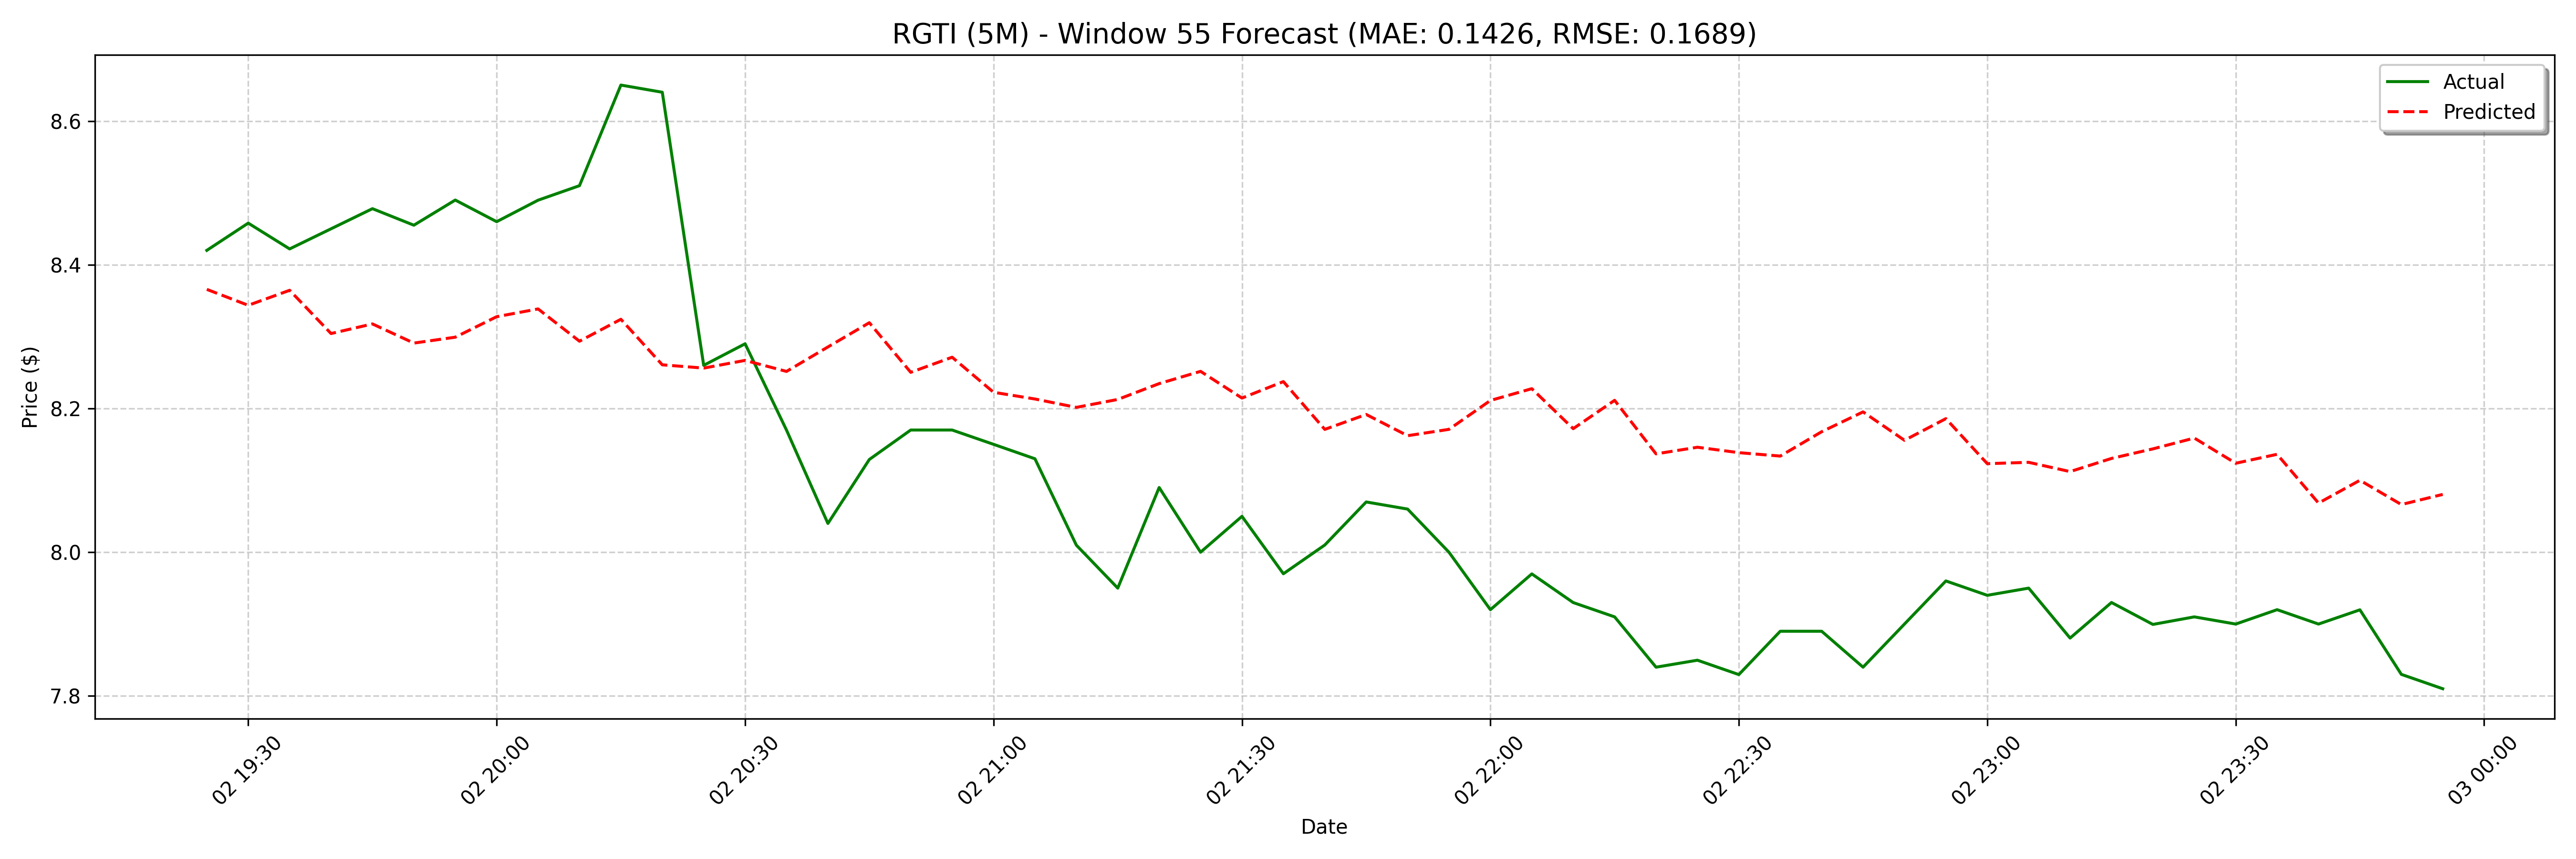

The table this chart was drawn from, first rows:
date, actual, forecast
2025-04-02 19:25:00, 8.42, 8.366
2025-04-02 19:30:00, 8.458, 8.344
2025-04-02 19:35:00, 8.422, 8.364
2025-04-02 19:40:00, 8.45, 8.304
2025-04-02 19:45:00, 8.478, 8.318
2025-04-02 19:50:00, 8.455, 8.291
2025-04-02 19:55:00, 8.49, 8.299
2025-04-02 20:00:00, 8.46, 8.328
2025-04-02 20:05:00, 8.49, 8.339
2025-04-02 20:10:00, 8.51, 8.294
2025-04-02 20:15:00, 8.65, 8.324
2025-04-02 20:20:00, 8.64, 8.261
2025-04-02 20:25:00, 8.26, 8.256
2025-04-02 20:30:00, 8.29, 8.267
2025-04-02 20:35:00, 8.17, 8.252
2025-04-02 20:40:00, 8.04, 8.286
2025-04-02 20:45:00, 8.129, 8.319
2025-04-02 20:50:00, 8.17, 8.25
2025-04-02 20:55:00, 8.17, 8.271
2025-04-02 21:00:00, 8.15, 8.223
2025-04-02 21:05:00, 8.13, 8.213
2025-04-02 21:10:00, 8.01, 8.201
2025-04-02 21:15:00, 7.95, 8.213
2025-04-02 21:20:00, 8.09, 8.235
2025-04-02 21:25:00, 8.0, 8.252
2025-04-02 21:30:00, 8.05, 8.214
2025-04-02 21:35:00, 7.97, 8.237
2025-04-02 21:40:00, 8.01, 8.171
2025-04-02 21:45:00, 8.07, 8.192
2025-04-02 21:50:00, 8.06, 8.162
2025-04-02 21:55:00, 8, 8.171
2025-04-02 22:00:00, 7.92, 8.211
2025-04-02 22:05:00, 7.97, 8.228
2025-04-02 22:10:00, 7.93, 8.172
2025-04-02 22:15:00, 7.91, 8.211
2025-04-02 22:20:00, 7.84, 8.137
2025-04-02 22:25:00, 7.85, 8.146
2025-04-02 22:30:00, 7.83, 8.139
2025-04-02 22:35:00, 7.89, 8.134
2025-04-02 22:40:00, 7.89, 8.168
2025-04-02 22:45:00, 7.84, 8.195
2025-04-02 22:50:00, 7.9, 8.156
2025-04-02 22:55:00, 7.96, 8.186
2025-04-02 23:00:00, 7.94, 8.123
2025-04-02 23:05:00, 7.95, 8.125
2025-04-02 23:10:00, 7.88, 8.112
2025-04-02 23:15:00, 7.93, 8.13
2025-04-02 23:20:00, 7.899, 8.144
2025-04-02 23:25:00, 7.91, 8.159
2025-04-02 23:30:00, 7.9, 8.124
2025-04-02 23:35:00, 7.92, 8.136
2025-04-02 23:40:00, 7.9, 8.068
2025-04-02 23:45:00, 7.92, 8.1
2025-04-02 23:50:00, 7.83, 8.066
2025-04-02 23:55:00, 7.81, 8.08
2025-04-03 08:00:00, 8.32, 8.134
2025-04-03 08:05:00, 8.2, 8.142
2025-04-03 08:10:00, 8.19, 8.093
2025-04-03 08:15:00, 8.21, 8.138
2025-04-03 08:20:00, 8.2, 8.067
... 68 more rows
